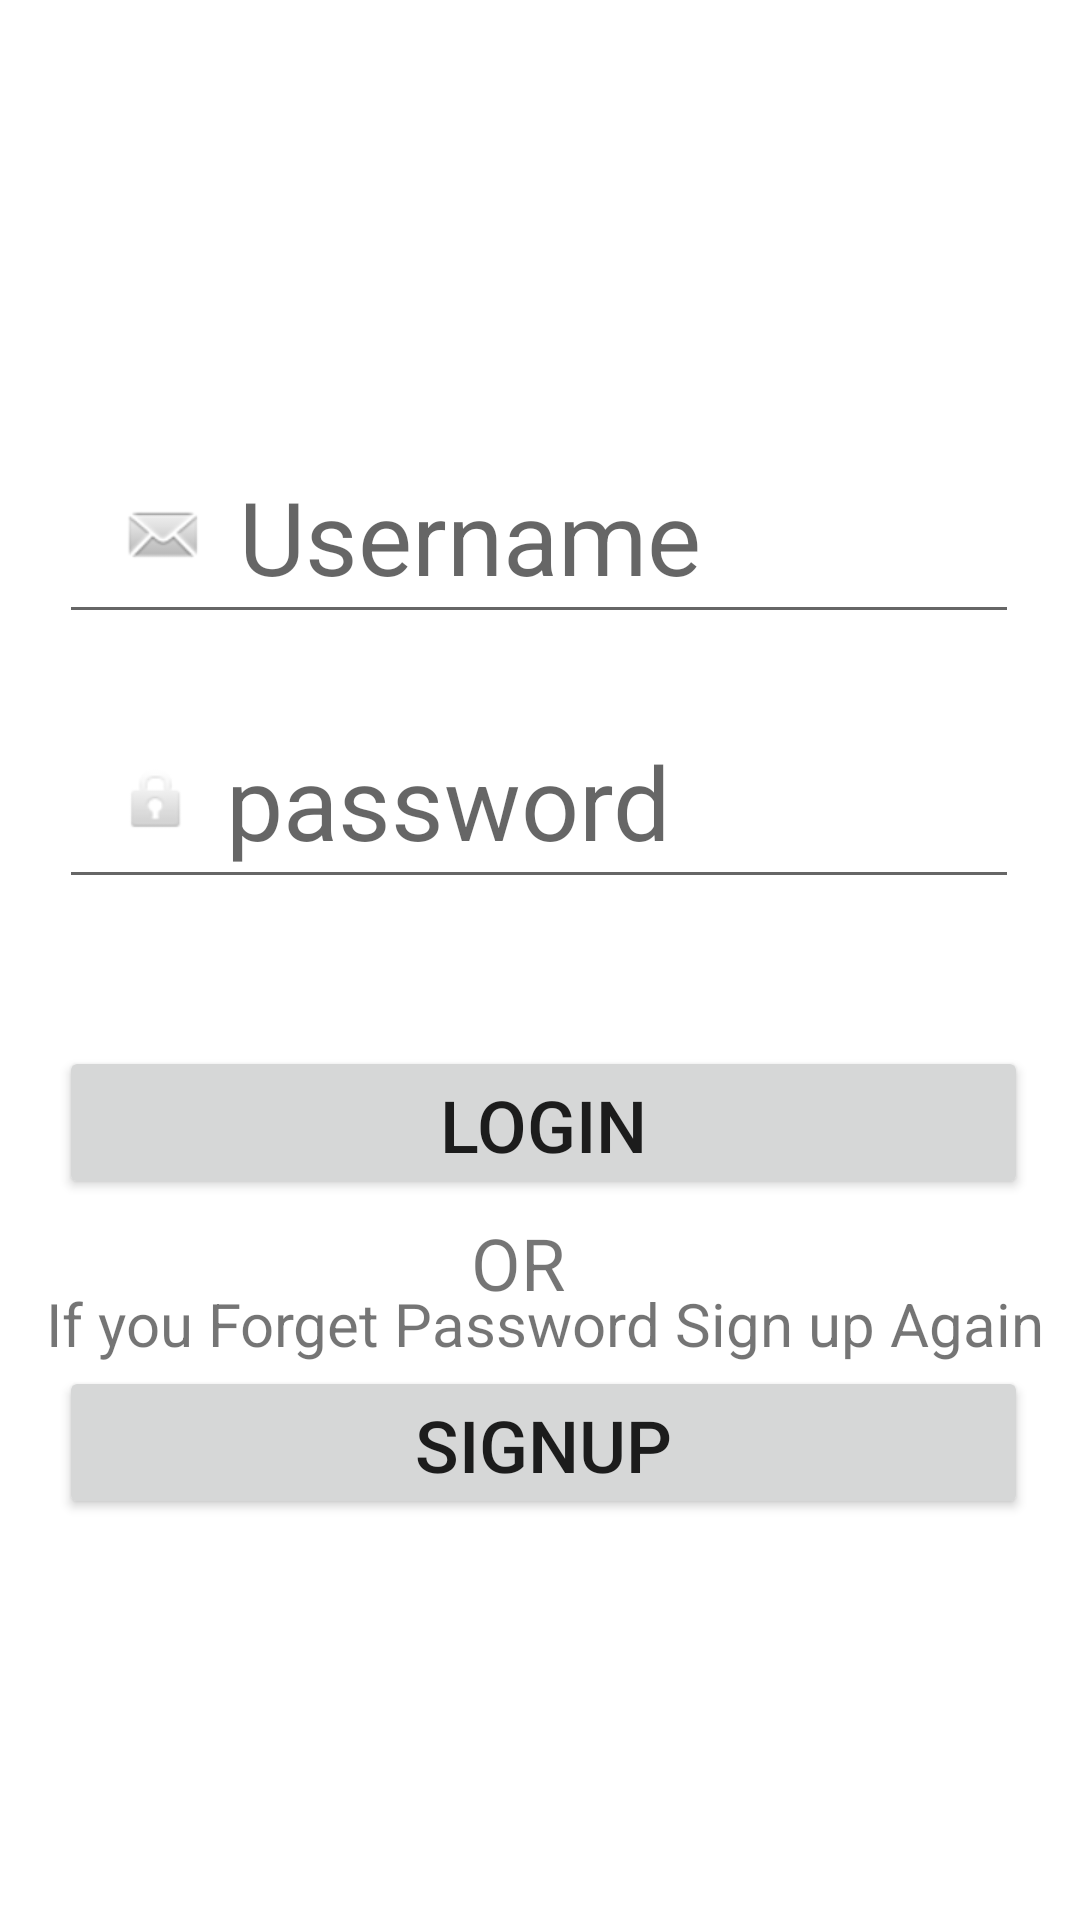

This screen was rendered from an Android layout file. Write that file and the resources it references.
<!-- AndroidManifest.xml: application theme Theme.Dtravel -->
<!-- res/layout/activity_main.xml -->
<?xml version="1.0" encoding="utf-8"?>
<androidx.constraintlayout.widget.ConstraintLayout xmlns:android="http://schemas.android.com/apk/res/android"
    xmlns:app="http://schemas.android.com/apk/res-auto"
    xmlns:tools="http://schemas.android.com/tools"
    android:layout_width="match_parent"
    android:layout_height="match_parent"
    tools:context=".MainActivity"
    android:background="@drawable/kkk">

    <TextView
        android:id="@+id/signup"
        android:layout_width="173dp"
        android:layout_height="84dp"
        android:text="LOGIN"
        android:textColor="#FFFFFF"
        android:textSize="50sp"
        android:textStyle="bold"
        app:layout_constraintBottom_toBottomOf="parent"
        app:layout_constraintEnd_toEndOf="parent"
        app:layout_constraintHorizontal_bias="0.546"
        app:layout_constraintStart_toStartOf="parent"
        app:layout_constraintTop_toTopOf="parent"
        app:layout_constraintVertical_bias="0.075" />

    <EditText
        android:id="@+id/inputpassword"
        android:layout_width="wrap_content"
        android:layout_height="wrap_content"

        android:drawableLeft="@android:drawable/ic_lock_idle_lock"
        android:drawablePadding="10dp"
        android:ems="8"
        android:hint="password"
        android:inputType="textPassword"
        android:paddingStart="20dp"
        android:paddingLeft="10dp"
        android:paddingRight="10dp"
        android:paddingBottom="10dp"
        android:textSize="34sp"
        app:layout_constraintBottom_toBottomOf="parent"
        app:layout_constraintEnd_toEndOf="parent"
        app:layout_constraintHorizontal_bias="0.494"
        app:layout_constraintStart_toStartOf="parent"
        app:layout_constraintTop_toTopOf="parent"
        app:layout_constraintVertical_bias="0.408" />

    <EditText
        android:id="@+id/usrname"
        android:layout_width="wrap_content"
        android:layout_height="wrap_content"

        android:drawableLeft="@android:drawable/sym_action_email"
        android:drawablePadding="10dp"
        android:ems="8"
        android:hint="Username"
        android:inputType="textEmailAddress"
        android:paddingStart="20dp"
        android:paddingLeft="10dp"
        android:paddingRight="10dp"
        android:paddingBottom="10dp"
        android:textSize="34sp"
        app:layout_constraintBottom_toBottomOf="parent"
        app:layout_constraintEnd_toEndOf="parent"
        app:layout_constraintHorizontal_bias="0.494"
        app:layout_constraintStart_toStartOf="parent"
        app:layout_constraintTop_toTopOf="parent"
        app:layout_constraintVertical_bias="0.254" />

    <Button
        android:id="@+id/buttonlogin"
        android:layout_width="323dp"
        android:layout_height="51dp"
        android:onClick="main1"
        android:rotation="0"
        android:text="Login"
        android:textColorLink="#FFEB3B"
        android:textSize="24sp"
        app:layout_constraintBottom_toBottomOf="parent"
        app:layout_constraintStart_toStartOf="@+id/inputpassword"
        app:layout_constraintTop_toTopOf="parent"
        app:layout_constraintVertical_bias="0.592"
        app:rippleColor="#FFEB3B" />

    <TextView
        android:id="@+id/textView"
        android:layout_width="wrap_content"
        android:layout_height="wrap_content"
        android:text="OR"
        android:textSize="24sp"
        app:layout_constraintBottom_toBottomOf="parent"
        app:layout_constraintEnd_toEndOf="@+id/buttonlogin"
        app:layout_constraintHorizontal_bias="0.471"
        app:layout_constraintStart_toStartOf="@+id/buttonlogin"
        app:layout_constraintTop_toTopOf="parent"
        app:layout_constraintVertical_bias="0.666" />

    <Button
        android:id="@+id/buttonsign"
        android:layout_width="323dp"
        android:layout_height="51dp"
        android:layout_marginTop="20dp"
        android:layout_marginBottom="16dp"
        android:onClick="main2"
        android:text="SIGNUP"
        android:textColorLink="#FFEB3B"
        android:textSize="24sp"
        app:layout_constraintBottom_toBottomOf="parent"
        app:layout_constraintEnd_toEndOf="@+id/buttonlogin"
        app:layout_constraintHorizontal_bias="0.609"
        app:layout_constraintStart_toStartOf="@+id/buttonlogin"
        app:layout_constraintTop_toBottomOf="@+id/buttonlogin"
        app:layout_constraintVertical_bias="0.233" />

    <TextView
        android:id="@+id/textView8"
        android:layout_width="wrap_content"
        android:layout_height="wrap_content"
        android:text="If you Forget Password Sign up Again"
        android:textSize="20sp"
        app:layout_constraintBottom_toTopOf="@+id/buttonsign"
        app:layout_constraintEnd_toEndOf="parent"
        app:layout_constraintHorizontal_bias="0.559"
        app:layout_constraintStart_toStartOf="parent"
        app:layout_constraintTop_toBottomOf="@+id/buttonlogin"
        app:layout_constraintVertical_bias="0.977" />


</androidx.constraintlayout.widget.ConstraintLayout>
<!-- resources referenced by this layout -->
<resources>
  <style name="Theme.Dtravel" parent="Theme.MaterialComponents.DayNight.DarkActionBar">
          
          <item name="colorPrimary">@color/purple_500</item>
          <item name="colorPrimaryVariant">@color/purple_700</item>
          <item name="colorOnPrimary">@color/white</item>
          
          <item name="colorSecondary">@color/teal_200</item>
          <item name="colorSecondaryVariant">@color/teal_700</item>
          <item name="colorOnSecondary">@color/black</item>
          
          <item name="android:statusBarColor">?attr/colorPrimaryVariant</item>
          
      </style>
  <!-- not gathered from this repository: default colours our renderer supplied (Android Studio template values) -->
  <color name="purple_500">#FF6200EE</color>
  <color name="purple_700">#FF3700B3</color>
  <color name="teal_200">#FF03DAC5</color>
  <color name="teal_700">#FF018786</color>
  <color name="black">#FF000000</color>
  <color name="white">#FFFFFFFF</color>
</resources>
